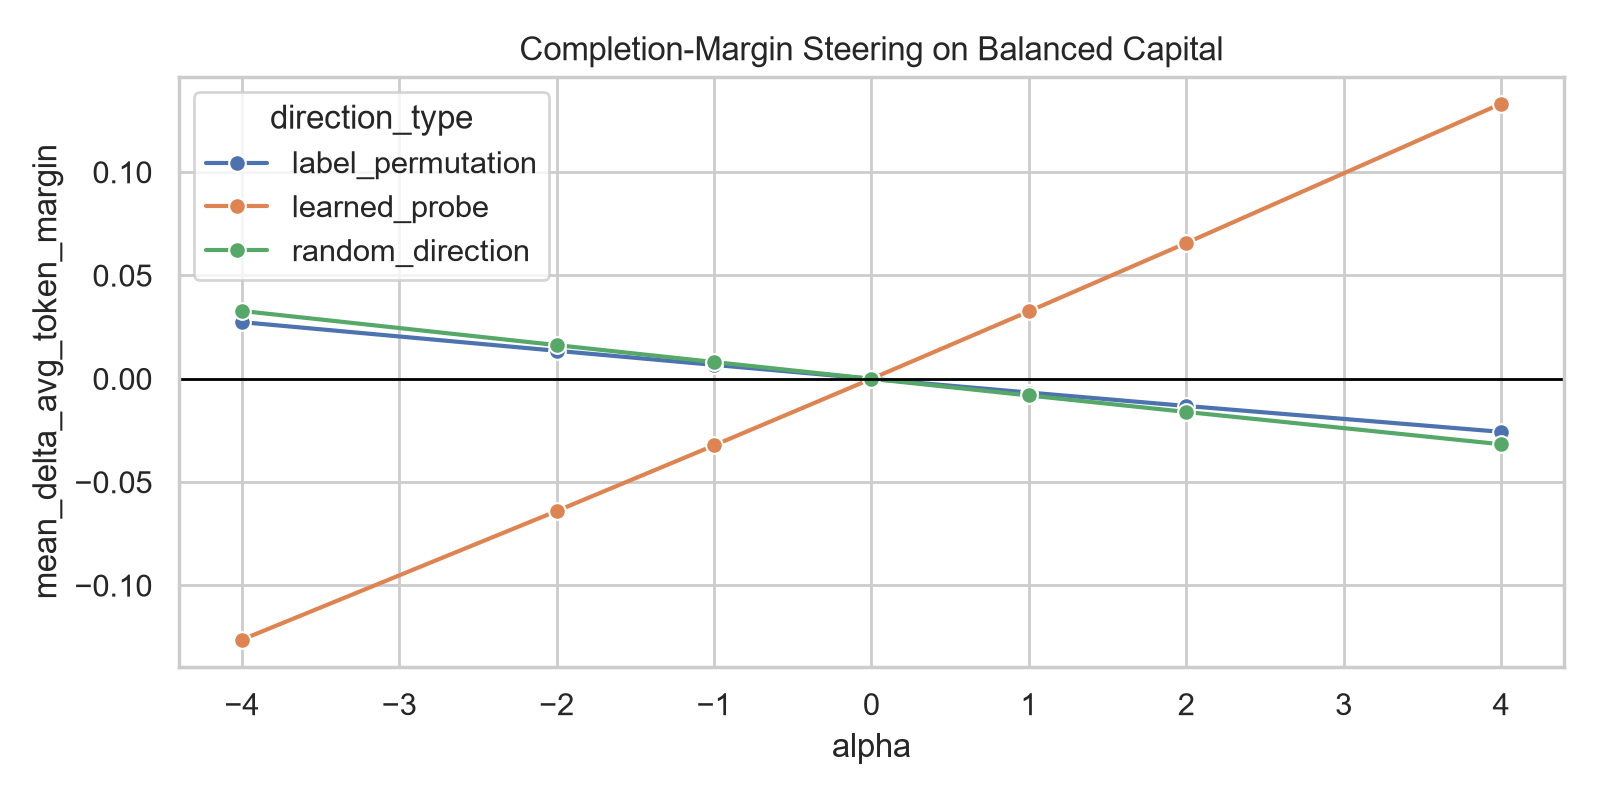

The table this chart was drawn from, first rows:
direction_type, position_mode, layer, seed, split, alpha, countries, blocks, mean_total_margin, mean_avg_token_margin, mean_delta_total_margin, mean_delta_avg_token_margin, pairwise_total_accuracy, pairwise_avg_token_accuracy, block_exact_avg_token_accuracy, block_one_correct_avg_token_rate, block_zero_correct_avg_token_rate, ci_unit, delta_avg_token_margin_ci_low, delta_avg_token_margin_ci_high, prefers_correct_avg_token_ci_low, prefers_correct_avg_token_ci_high, block_exact_accuracy_ci_low, block_exact_accuracy_ci_high
label_permutation, all, 6, 42, all_countries, -4.0, 76, 38, 2.84, 2.193, 0.03442, 0.0251, 0.8684, 0.7105, 0.4211, 0.5789, 0.0, pair_id_block, 0.01852, 0.03146, 0.6316, 0.7895, 0.2632, 0.5789
label_permutation, all, 6, 42, heldout_countries, -4.0, 24, 12, 2.869, 2.106, 0.0478, 0.02744, 0.75, 0.625, 0.25, 0.75, 0.0, pair_id_block, 0.01787, 0.03981, 0.5, 0.75, 0.0, 0.5
label_permutation, all, 6, 42, all_countries, -2.0, 76, 38, 2.823, 2.18, 0.01688, 0.01242, 0.8684, 0.7105, 0.4211, 0.5789, 0.0, pair_id_block, 0.009106, 0.01559, 0.6316, 0.7895, 0.2632, 0.5789
label_permutation, all, 6, 42, heldout_countries, -2.0, 24, 12, 2.844, 2.093, 0.02346, 0.01357, 0.75, 0.625, 0.25, 0.75, 0.0, pair_id_block, 0.008819, 0.01968, 0.5, 0.75, 0.0, 0.5
label_permutation, all, 6, 42, all_countries, -1.0, 76, 38, 2.814, 2.174, 0.00835, 0.00617, 0.8684, 0.7105, 0.4211, 0.5789, 0.0, pair_id_block, 0.004522, 0.007748, 0.6316, 0.7895, 0.2632, 0.5789
label_permutation, all, 6, 42, heldout_countries, -1.0, 24, 12, 2.833, 2.086, 0.0116, 0.006738, 0.75, 0.625, 0.25, 0.75, 0.0, pair_id_block, 0.004366, 0.00977, 0.5, 0.75, 0.0, 0.5
label_permutation, all, 6, 42, all_countries, 0.0, 76, 38, 2.806, 2.168, 0.0, 0.0, 0.8684, 0.7105, 0.4211, 0.5789, 0.0, pair_id_block, 0.0, 0.0, 0.6316, 0.7895, 0.2632, 0.5789
label_permutation, all, 6, 42, heldout_countries, 0.0, 24, 12, 2.821, 2.079, 0.0, 0.0, 0.75, 0.625, 0.25, 0.75, 0.0, pair_id_block, 0.0, 0.0, 0.5, 0.75, 0.0, 0.5
label_permutation, all, 6, 42, all_countries, 1.0, 76, 38, 2.798, 2.162, -0.00814, -0.006071, 0.8816, 0.7237, 0.4474, 0.5526, 0.0, pair_id_block, -0.007633, -0.004436, 0.6447, 0.8026, 0.2895, 0.6053
label_permutation, all, 6, 42, heldout_countries, 1.0, 24, 12, 2.81, 2.072, -0.01133, -0.006626, 0.75, 0.625, 0.25, 0.75, 0.0, pair_id_block, -0.009623, -0.004275, 0.5, 0.75, 0.0, 0.5
label_permutation, all, 6, 42, all_countries, 2.0, 76, 38, 2.79, 2.156, -0.01605, -0.01203, 0.8816, 0.7237, 0.4474, 0.5526, 0.0, pair_id_block, -0.01511, -0.008754, 0.6447, 0.8026, 0.2895, 0.6053
label_permutation, all, 6, 42, heldout_countries, 2.0, 24, 12, 2.799, 2.066, -0.02236, -0.01312, 0.75, 0.625, 0.25, 0.75, 0.0, pair_id_block, -0.01907, -0.008414, 0.5, 0.75, 0.0, 0.5
label_permutation, all, 6, 42, all_countries, 4.0, 76, 38, 2.775, 2.144, -0.03107, -0.02352, 0.8816, 0.7237, 0.4474, 0.5526, 0.0, pair_id_block, -0.02967, -0.01706, 0.6447, 0.8026, 0.2895, 0.6053
label_permutation, all, 6, 42, heldout_countries, 4.0, 24, 12, 2.778, 2.053, -0.04342, -0.02566, 0.75, 0.625, 0.25, 0.75, 0.0, pair_id_block, -0.03743, -0.01645, 0.5, 0.75, 0.0, 0.5
learned_probe, all, 6, 42, all_countries, -4.0, 76, 38, 2.659, 2.046, -0.1464, -0.1219, 0.8684, 0.6974, 0.3947, 0.6053, 0.0, pair_id_block, -0.1482, -0.09644, 0.6312, 0.7763, 0.2625, 0.5526
learned_probe, all, 6, 42, heldout_countries, -4.0, 24, 12, 2.67, 1.953, -0.1505, -0.1263, 0.75, 0.625, 0.25, 0.75, 0.0, pair_id_block, -0.1897, -0.06722, 0.5, 0.75, 0.0, 0.5
learned_probe, all, 6, 42, all_countries, -2.0, 76, 38, 2.732, 2.106, -0.07423, -0.06162, 0.8684, 0.7105, 0.4211, 0.5789, 0.0, pair_id_block, -0.07466, -0.04888, 0.6316, 0.7895, 0.2632, 0.5789
learned_probe, all, 6, 42, heldout_countries, -2.0, 24, 12, 2.744, 2.015, -0.07654, -0.064, 0.75, 0.625, 0.25, 0.75, 0.0, pair_id_block, -0.09572, -0.03435, 0.5, 0.75, 0.0, 0.5
learned_probe, all, 6, 42, all_countries, -1.0, 76, 38, 2.769, 2.137, -0.03737, -0.03098, 0.8684, 0.7105, 0.4211, 0.5789, 0.0, pair_id_block, -0.03751, -0.02459, 0.6316, 0.7895, 0.2632, 0.5789
learned_probe, all, 6, 42, heldout_countries, -1.0, 24, 12, 2.782, 2.047, -0.03859, -0.03221, 0.75, 0.625, 0.25, 0.75, 0.0, pair_id_block, -0.0481, -0.01736, 0.5, 0.75, 0.0, 0.5
learned_probe, all, 6, 42, all_countries, 0.0, 76, 38, 2.806, 2.168, 0.0, 0.0, 0.8684, 0.7105, 0.4211, 0.5789, 0.0, pair_id_block, 0.0, 0.0, 0.6316, 0.7895, 0.2632, 0.5789
learned_probe, all, 6, 42, heldout_countries, 0.0, 24, 12, 2.821, 2.079, 0.0, 0.0, 0.75, 0.625, 0.25, 0.75, 0.0, pair_id_block, 0.0, 0.0, 0.5, 0.75, 0.0, 0.5
learned_probe, all, 6, 42, all_countries, 1.0, 76, 38, 2.844, 2.199, 0.03786, 0.03131, 0.8816, 0.7237, 0.4474, 0.5526, 0.0, pair_id_block, 0.02485, 0.03788, 0.6447, 0.8026, 0.2895, 0.6053
learned_probe, all, 6, 42, heldout_countries, 1.0, 24, 12, 2.86, 2.112, 0.03926, 0.03265, 0.75, 0.625, 0.25, 0.75, 0.0, pair_id_block, 0.01772, 0.04854, 0.5, 0.75, 0.0, 0.5
learned_probe, all, 6, 42, all_countries, 2.0, 76, 38, 2.882, 2.231, 0.07619, 0.06295, 0.8816, 0.7237, 0.4474, 0.5526, 0.0, pair_id_block, 0.05011, 0.0761, 0.6447, 0.8026, 0.2895, 0.6053
learned_probe, all, 6, 42, heldout_countries, 2.0, 24, 12, 2.9, 2.145, 0.07919, 0.06572, 0.75, 0.625, 0.25, 0.75, 0.0, pair_id_block, 0.03581, 0.09747, 0.5, 0.75, 0.0, 0.5
learned_probe, all, 6, 42, all_countries, 4.0, 76, 38, 2.96, 2.295, 0.1543, 0.1272, 0.9079, 0.7368, 0.4737, 0.5263, 0.0, pair_id_block, 0.1013, 0.1535, 0.6579, 0.8158, 0.3158, 0.6316
learned_probe, all, 6, 42, heldout_countries, 4.0, 24, 12, 2.982, 2.212, 0.1611, 0.1331, 0.7917, 0.625, 0.25, 0.75, 0.0, pair_id_block, 0.07308, 0.1966, 0.5, 0.75, 0.0, 0.5
random_direction, all, 6, 42, all_countries, -4.0, 76, 38, 2.847, 2.202, 0.04115, 0.0337, 0.8816, 0.7237, 0.4474, 0.5526, 0.0, pair_id_block, 0.02669, 0.04036, 0.6447, 0.8026, 0.2895, 0.6053
random_direction, all, 6, 42, heldout_countries, -4.0, 24, 12, 2.864, 2.112, 0.04336, 0.03285, 0.75, 0.625, 0.25, 0.75, 0.0, pair_id_block, 0.01905, 0.04461, 0.5, 0.75, 0.0, 0.5
random_direction, all, 6, 42, all_countries, -2.0, 76, 38, 2.826, 2.185, 0.0203, 0.01682, 0.8816, 0.7237, 0.4474, 0.5526, 0.0, pair_id_block, 0.01325, 0.02014, 0.6447, 0.8026, 0.2895, 0.6053
random_direction, all, 6, 42, heldout_countries, -2.0, 24, 12, 2.842, 2.095, 0.02117, 0.01632, 0.75, 0.625, 0.25, 0.75, 0.0, pair_id_block, 0.009359, 0.02223, 0.5, 0.75, 0.0, 0.5
random_direction, all, 6, 42, all_countries, -1.0, 76, 38, 2.816, 2.176, 0.01007, 0.008394, 0.8684, 0.7105, 0.4211, 0.5789, 0.0, pair_id_block, 0.006601, 0.01008, 0.6316, 0.7895, 0.2632, 0.5789
random_direction, all, 6, 42, heldout_countries, -1.0, 24, 12, 2.831, 2.087, 0.01045, 0.008129, 0.75, 0.625, 0.25, 0.75, 0.0, pair_id_block, 0.004652, 0.01111, 0.5, 0.75, 0.0, 0.5
random_direction, all, 6, 42, all_countries, 0.0, 76, 38, 2.806, 2.168, 0.0, 0.0, 0.8684, 0.7105, 0.4211, 0.5789, 0.0, pair_id_block, 0.0, 0.0, 0.6316, 0.7895, 0.2632, 0.5789
random_direction, all, 6, 42, heldout_countries, 0.0, 24, 12, 2.821, 2.079, 0.0, 0.0, 0.75, 0.625, 0.25, 0.75, 0.0, pair_id_block, 0.0, 0.0, 0.5, 0.75, 0.0, 0.5
random_direction, all, 6, 42, all_countries, 1.0, 76, 38, 2.796, 2.16, -0.009889, -0.008351, 0.8684, 0.7105, 0.4211, 0.5789, 0.0, pair_id_block, -0.01005, -0.00653, 0.6316, 0.7895, 0.2632, 0.5789
random_direction, all, 6, 42, heldout_countries, 1.0, 24, 12, 2.811, 2.071, -0.01016, -0.008056, 0.75, 0.625, 0.25, 0.75, 0.0, pair_id_block, -0.01104, -0.00457, 0.5, 0.75, 0.0, 0.5
random_direction, all, 6, 42, all_countries, 2.0, 76, 38, 2.786, 2.151, -0.01958, -0.01665, 0.8684, 0.7105, 0.4211, 0.5789, 0.0, pair_id_block, -0.02006, -0.01296, 0.6316, 0.7895, 0.2632, 0.5789
random_direction, all, 6, 42, heldout_countries, 2.0, 24, 12, 2.801, 2.063, -0.02001, -0.01603, 0.75, 0.625, 0.25, 0.75, 0.0, pair_id_block, -0.02204, -0.009049, 0.5, 0.75, 0.0, 0.5
random_direction, all, 6, 42, all_countries, 4.0, 76, 38, 2.768, 2.135, -0.03826, -0.03301, 0.8684, 0.7105, 0.4211, 0.5789, 0.0, pair_id_block, -0.03999, -0.02553, 0.6316, 0.7895, 0.2632, 0.5789
random_direction, all, 6, 42, heldout_countries, 4.0, 24, 12, 2.782, 2.047, -0.03872, -0.03167, 0.75, 0.625, 0.25, 0.75, 0.0, pair_id_block, -0.04375, -0.01771, 0.5, 0.75, 0.0, 0.5
